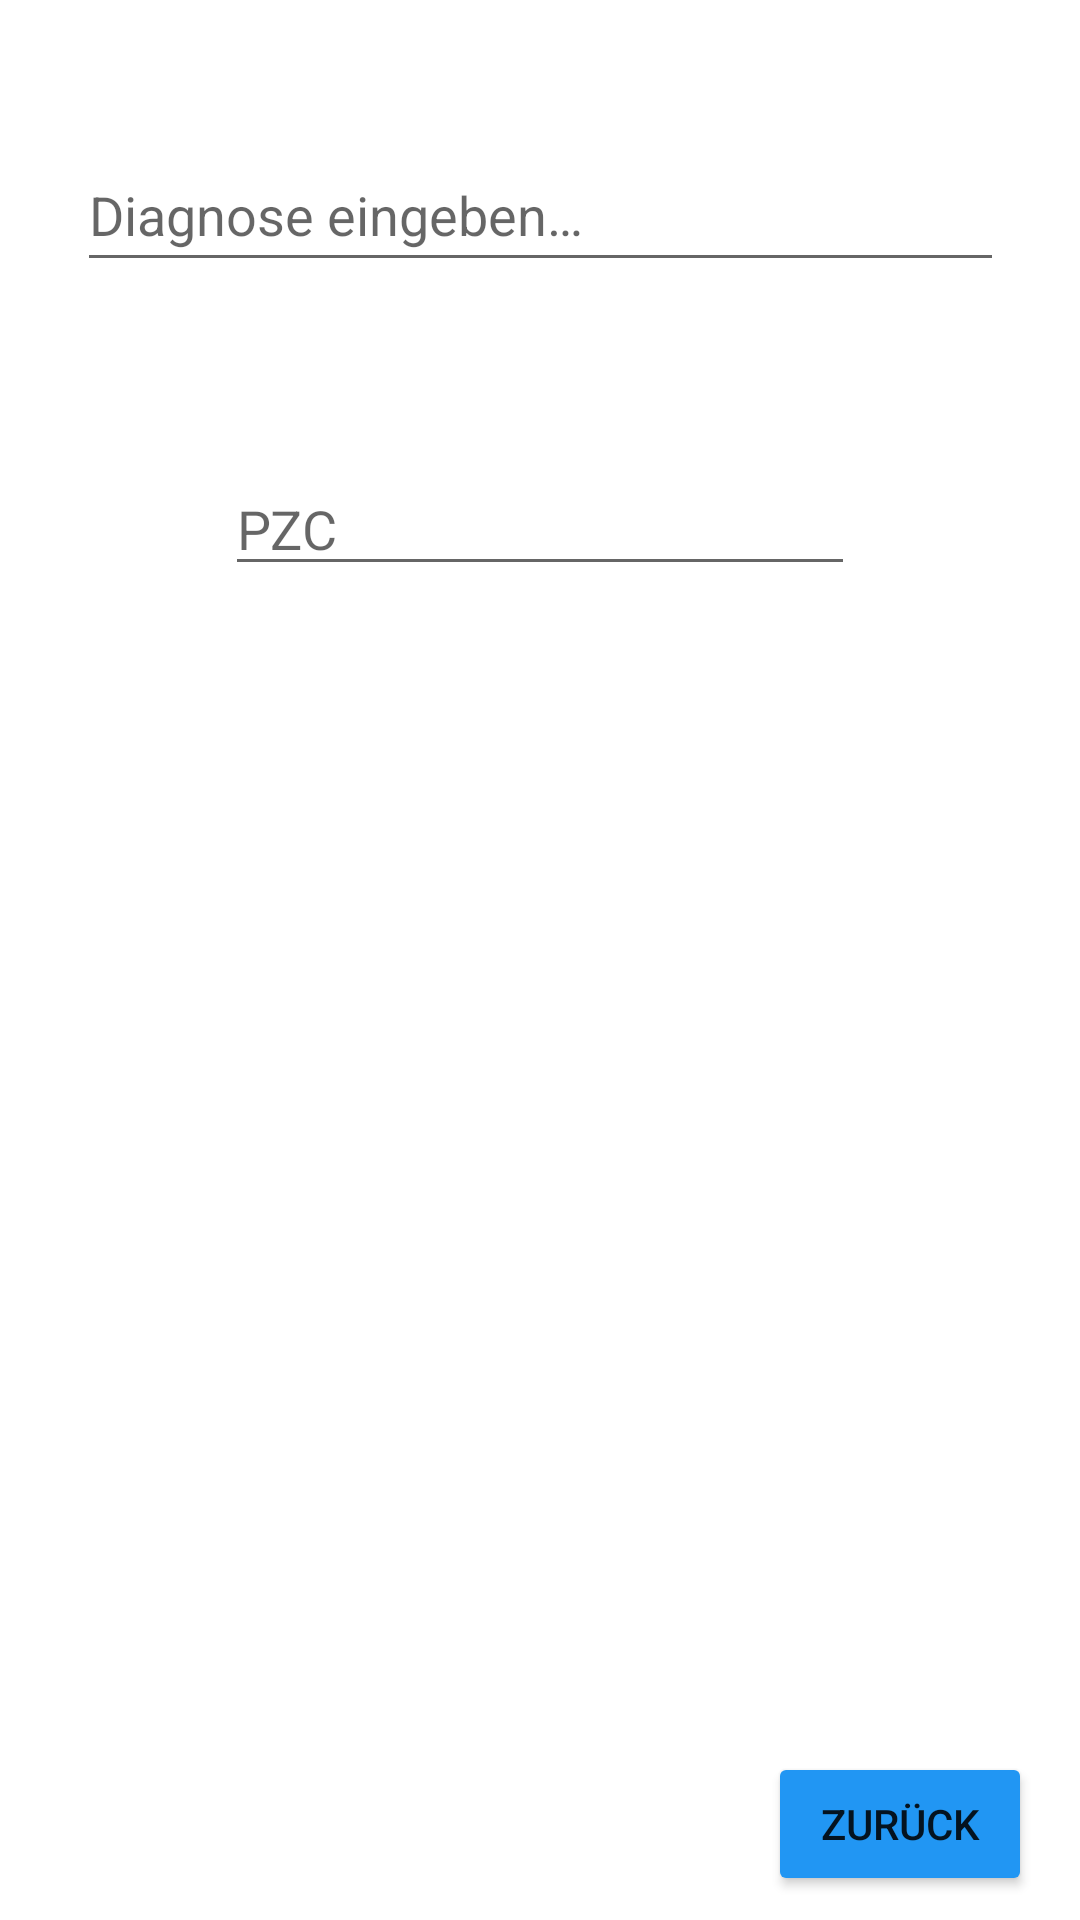

Write the Android layout XML for this screen, with the resource values it uses.
<!-- AndroidManifest.xml: application theme Theme.VirtEBAHelper -->
<!-- res/layout/searcher.xml -->
<?xml version="1.0" encoding="utf-8"?>
<androidx.constraintlayout.widget.ConstraintLayout xmlns:android="http://schemas.android.com/apk/res/android"
    xmlns:app="http://schemas.android.com/apk/res-auto"
    xmlns:tools="http://schemas.android.com/tools"
    android:layout_width="match_parent"
    android:layout_height="match_parent">

    <AutoCompleteTextView
        android:id="@+id/autoTextView"
        android:layout_width="309dp"
        android:layout_height="48dp"
        android:layout_marginTop="46dp"
        android:hint="@string/enter_diag"
        app:layout_constraintEnd_toEndOf="parent"
        app:layout_constraintStart_toStartOf="parent"
        app:layout_constraintTop_toTopOf="parent" />

    <EditText
        android:id="@+id/pzcLabel"
        android:layout_width="wrap_content"
        android:layout_height="wrap_content"
        android:layout_marginTop="60dp"
        android:editable="false"
        android:ems="10"
        android:hint="@string/pzc"
        android:importantForAutofill="no"
        android:inputType="number"
        app:layout_constraintEnd_toEndOf="parent"
        app:layout_constraintStart_toStartOf="parent"
        app:layout_constraintTop_toBottomOf="@+id/autoTextView" />

    <Button
        android:id="@+id/backBtnSearcher"
        android:layout_width="wrap_content"
        android:layout_height="wrap_content"
        android:layout_marginEnd="16dp"
        android:layout_marginBottom="8dp"
        android:backgroundTint="#2196F3"
        android:text="@string/back"
        app:layout_constraintBottom_toBottomOf="parent"
        app:layout_constraintEnd_toEndOf="parent" />
</androidx.constraintlayout.widget.ConstraintLayout>
<!-- resources referenced by this layout -->
<resources>
  <string name="back">Zurück</string>
  <string name="enter_diag">Diagnose eingeben…</string>
  <string name="pzc" translatable="false">PZC</string>
  <style name="Theme.VirtEBAHelper" parent="Theme.MaterialComponents.DayNight.DarkActionBar">
          
          <item name="colorPrimary">@color/purple_500</item>
          <item name="colorPrimaryVariant">@color/purple_700</item>
          <item name="colorOnPrimary">@color/white</item>
          
          <item name="colorSecondary">@color/teal_200</item>
          <item name="colorSecondaryVariant">@color/teal_700</item>
          <item name="colorOnSecondary">@color/black</item>
          
          <item name="android:statusBarColor" tools:targetApi="l">?attr/colorPrimaryVariant</item>
          
      </style>
  <!-- not gathered from this repository: default colours our renderer supplied (Android Studio template values) -->
  <color name="purple_500">#FF6200EE</color>
  <color name="purple_700">#FF3700B3</color>
  <color name="teal_200">#FF03DAC5</color>
  <color name="teal_700">#FF018786</color>
  <color name="black">#FF000000</color>
  <color name="white">#FFFFFFFF</color>
</resources>
